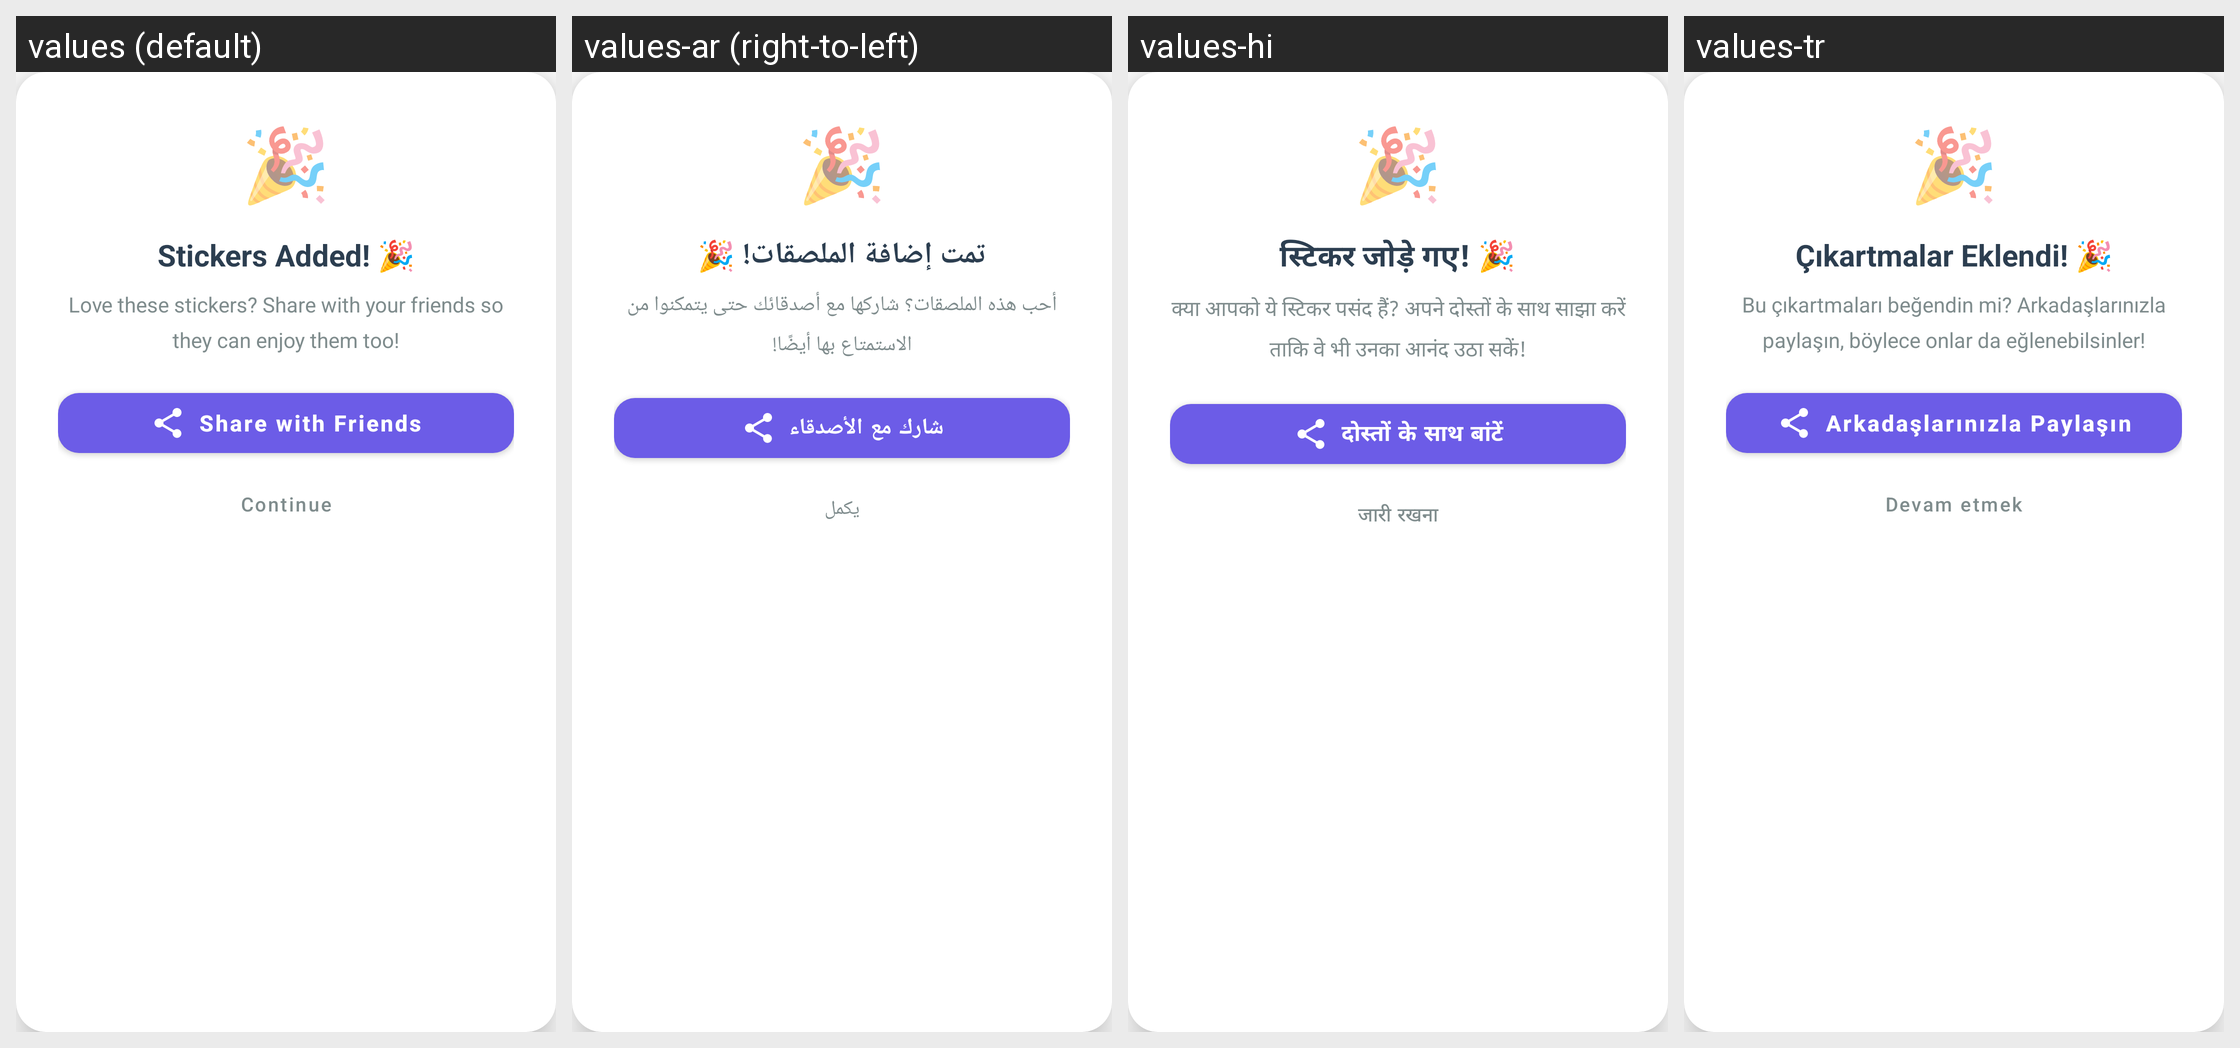

For this localized Android screen grid, give each drawn string resource with its value in every locale shown.
Android screen res/layout/dialog_share_prompt.xml rendered under 4 locales, left to right: values (default), values-ar (right-to-left), values-hi, values-tr. Device: Nexus 5 (rendered at 1080×1920; each locale shown at half size, 540×960, under a caption strip naming it); theme AppTheme.
Other locales in the repository, not shown: values-de, values-es, values-fil, values-fr, values-in, values-it, values-ja, values-ko, values-pt, values-ru, values-th, values-vi, values-zh.
Strings drawn on this screen, with the default value and each locale's value (text and hints the layout hard-codes, and strings that could not be matched under every locale, appear in the picture but are not listed):

share_prompt_title
  values: Stickers Added! 🎉
  values-ar: تمت إضافة الملصقات! 🎉
  values-hi: स्टिकर जोड़े गए! 🎉
  values-tr: Çıkartmalar Eklendi! 🎉

share_prompt_message
  values: Love these stickers? Share with your friends so they can enjoy them too!
  values-ar: أحب هذه الملصقات؟ شاركها مع أصدقائك حتى يتمكنوا من الاستمتاع بها أيضًا!
  values-hi: क्या आपको ये स्टिकर पसंद हैं? अपने दोस्तों के साथ साझा करें ताकि वे भी उनका आनंद उठा सकें!
  values-tr: Bu çıkartmaları beğendin mi? Arkadaşlarınızla paylaşın, böylece onlar da eğlenebilsinler!

share_with_friends
  values: Share with Friends
  values-ar: شارك مع الأصدقاء
  values-hi: दोस्तों के साथ बांटें
  values-tr: Arkadaşlarınızla Paylaşın

maybe_later
  values: Continue
  values-ar: يكمل
  values-hi: जारी रखना
  values-tr: Devam etmek
